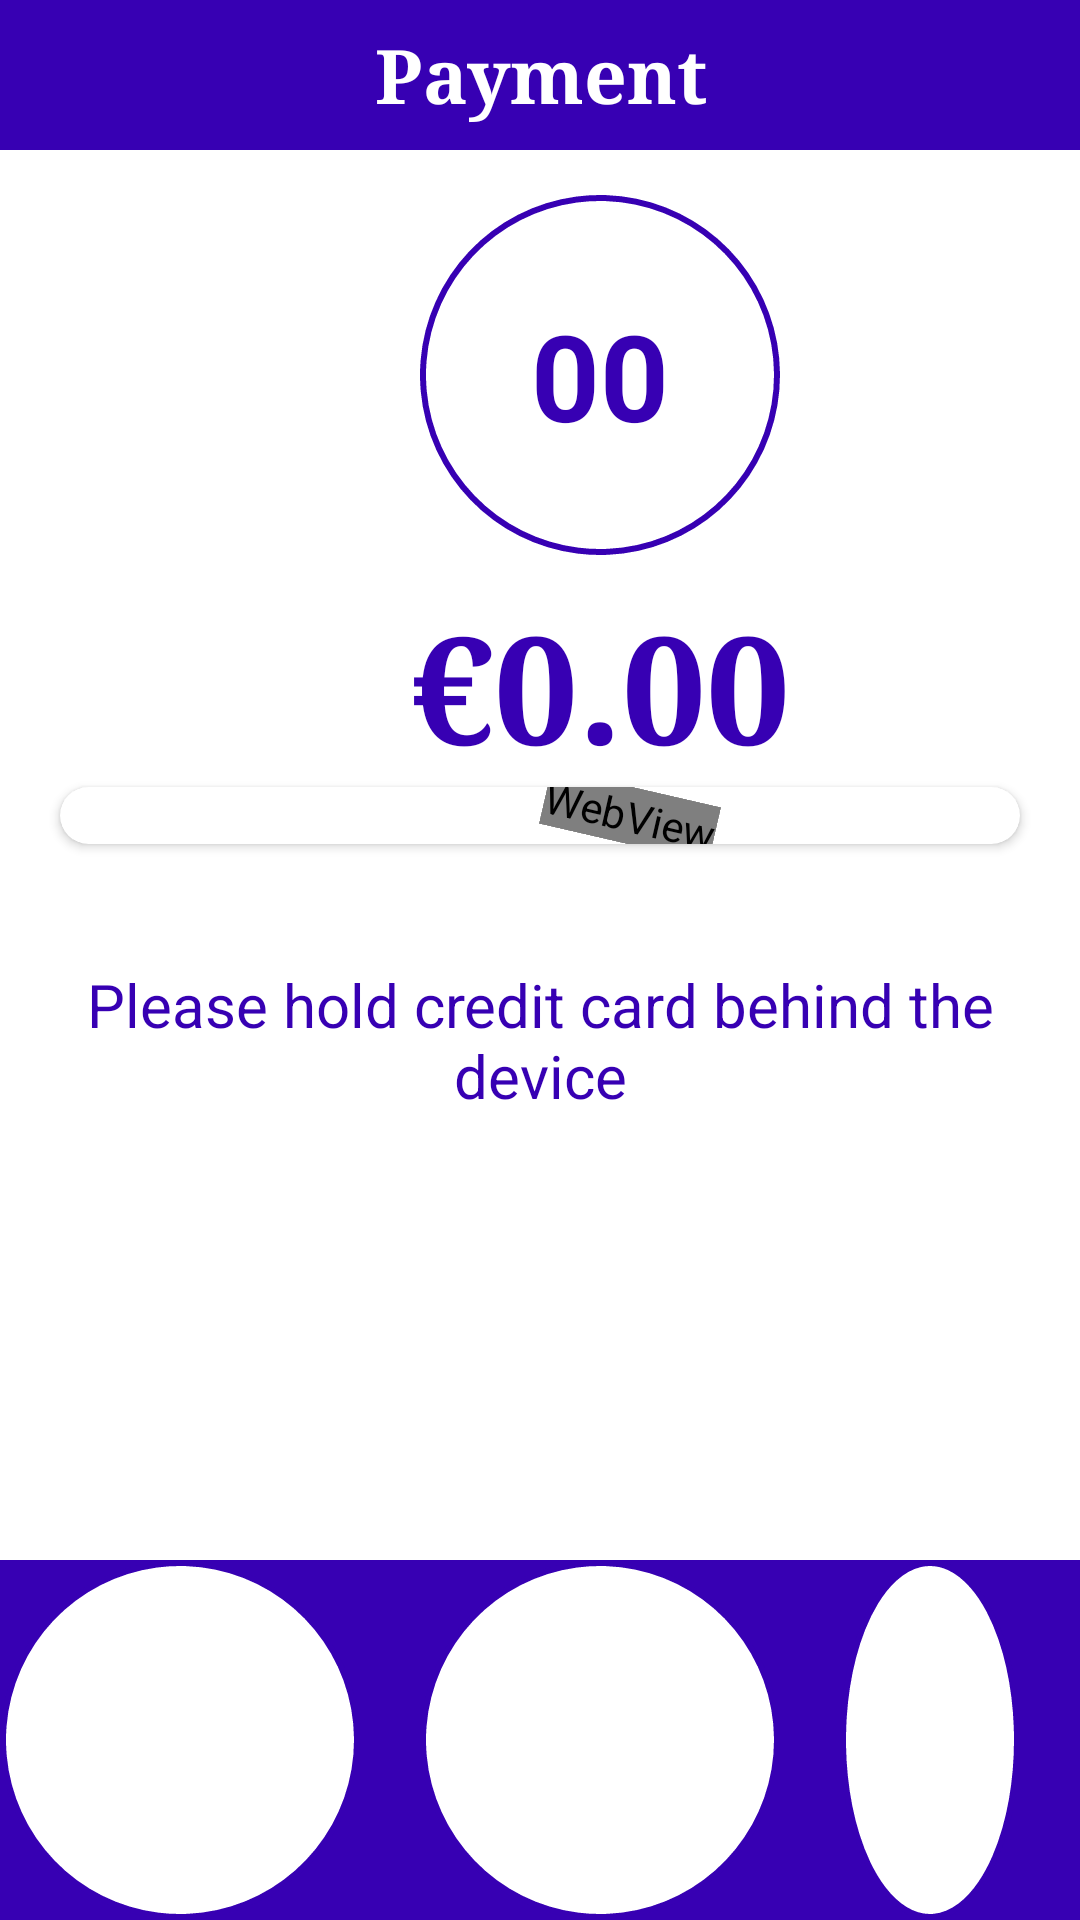

Write the Android layout XML for this screen, with the resource values it uses.
<!-- AndroidManifest.xml: application theme AppTheme -->
<!-- res/layout/read_card.xml -->
<?xml version="1.0" encoding="utf-8"?>
<androidx.constraintlayout.widget.ConstraintLayout
    xmlns:android="http://schemas.android.com/apk/res/android"
    xmlns:app="http://schemas.android.com/apk/res-auto"
    xmlns:tools="http://schemas.android.com/tools"
    android:layout_width="match_parent"
    android:layout_height="match_parent"
    android:background="@color/white"
    tools:context=".activity.ReadCard">

    <TextView
        android:id="@+id/txtPayment"
        android:layout_width="match_parent"
        android:layout_height="wrap_content"
        android:minHeight="50dp"
        android:layout_marginBottom="10dp"
        android:background="@color/purple_700"
        android:textColor="@color/white"
        android:fontFamily="serif"
        android:textSize="25sp"
        android:gravity="center"
        android:textStyle="bold"
        android:text="@string/payment"
        app:layout_constraintTop_toTopOf="parent"
        app:layout_constraintEnd_toEndOf="parent"
        app:layout_constraintStart_toStartOf="parent">
    </TextView>

    <LinearLayout
        android:id="@+id/card1"
        android:layout_width="match_parent"
        android:layout_marginStart="20dp"
        android:layout_marginEnd="20dp"
        android:layout_height="wrap_content"
        android:background="@color/white"
        android:orientation="vertical"
        app:layout_constraintEnd_toEndOf="parent"
        app:layout_constraintStart_toStartOf="parent"
        app:layout_constraintTop_toBottomOf="@+id/txtPayment">

        <TextView
            android:id="@+id/paymentTimer"
            android:layout_width="wrap_content"
            android:layout_height="wrap_content"
            android:layout_marginTop="15dp"
            android:layout_marginStart="20dp"
            android:background="@drawable/circle1"
            android:gravity="center"
            android:textAlignment="center"
            android:textColor="@color/purple_700"
            android:textSize="40sp"
            android:textStyle="bold"
            android:text="@string/_00"
            android:layout_gravity="center">
        </TextView>

        <TextView
            android:id="@+id/txtPayAmount"
            android:layout_width="match_parent"
            android:layout_height="match_parent"
            android:layout_marginTop="10dp"
            android:layout_marginStart="20dp"
            android:textColor="@color/purple_700"
            android:fontFamily="serif"
            android:textSize="50sp"
            android:gravity="center"
            android:textStyle="bold"
            android:clickable="true"
            android:focusable="true"
            android:text="@string/zeroEur"
            android:layout_gravity="center">
        </TextView>
    </LinearLayout>

    <androidx.cardview.widget.CardView
        android:id="@+id/card2"
        android:layout_width="match_parent"
        android:layout_marginStart="20dp"
        android:layout_marginEnd="20dp"
        android:layout_height="wrap_content"
        android:background="@color/white"
        app:cardCornerRadius="20dp"
        app:layout_constraintEnd_toEndOf="parent"
        app:layout_constraintStart_toStartOf="parent"
        app:layout_constraintTop_toBottomOf="@+id/card1"
        tools:ignore="WebViewLayout">

        <WebView
            android:id="@+id/nfctap"
            android:layout_marginStart="30dp"
            android:layout_gravity="center"
            android:layout_width="wrap_content"
            android:layout_height="wrap_content"
            android:rotation="13"/>

    </androidx.cardview.widget.CardView>

    <TextView
        android:id="@+id/txtNFCWarn"
        android:layout_width="match_parent"
        android:layout_height="wrap_content"
        android:layout_marginTop="40dp"
        android:text="@string/cardBehindDevice"
        android:textAlignment="center"
        android:textColor="@color/purple_700"
        android:textSize="20sp"
        android:maxHeight="200dp"
        android:maxWidth="200dp"
        app:layout_constraintTop_toBottomOf="@+id/card2"
        app:layout_constraintEnd_toEndOf="parent"
        app:layout_constraintStart_toStartOf="parent">
    </TextView>

    <LinearLayout
        android:id="@+id/lytLed"
        android:layout_width="match_parent"
        android:layout_height="wrap_content"
        android:minHeight="60dp"
        android:background="@color/purple_700"
        android:orientation="horizontal"
        android:gravity="center"
        app:layout_constraintEnd_toEndOf="parent"
        app:layout_constraintStart_toStartOf="parent"
        app:layout_constraintBottom_toBottomOf="parent">

        <TextView
            android:id="@+id/led1"
            android:layout_marginEnd="20dp"
            android:layout_width="wrap_content"
            android:layout_height="wrap_content"
            android:background="@drawable/circle1">
        </TextView>
        <TextView
            android:id="@+id/led2"
            android:layout_marginEnd="20dp"
            android:layout_width="wrap_content"
            android:layout_height="wrap_content"
            android:background="@drawable/circle1">
        </TextView>
        <TextView
            android:id="@+id/led3"
            android:layout_marginEnd="20dp"
            android:layout_width="wrap_content"
            android:layout_height="wrap_content"
            android:background="@drawable/circle1">
        </TextView>
        <TextView
            android:id="@+id/led4"
            android:layout_width="wrap_content"
            android:layout_height="wrap_content"
            android:background="@drawable/circle1">
        </TextView>
    </LinearLayout>
</androidx.constraintlayout.widget.ConstraintLayout>
<!-- resources referenced by this layout -->
<resources>
  <color name="purple_700">#FF3700B3</color>
  <color name="white">#FFFFFF</color>
  <!-- drawable circle1 (drawable) -->
  <?xml version="1.0" encoding="utf-8"?>
  <shape
      xmlns:android="http://schemas.android.com/apk/res/android"
      android:shape="oval">
  
      <solid
          android:color="@android:color/white"/>
  
      <stroke
          android:width="2dp"
          android:color="@color/purple_700"
          android:dashWidth="10dp" />
  
      <size
          android:width="120dp"
          android:height="120dp"/>
  </shape>
  <string name="_00">00</string>
  <string name="cardBehindDevice">Please hold credit card behind the device</string>
  <string name="payment">Payment</string>
  <string name="zeroEur">€0.00</string>
  <style name="AppTheme" parent="Theme.AppCompat.Light.NoActionBar">
          
          <item name="colorPrimary">@color/colorPrimary</item>
          <item name="colorPrimaryDark">@color/colorPrimaryDark</item>
          <item name="android:windowDisablePreview">true</item>
          
  
          <item name="colorAccent">@color/colorAccent</item>
      </style>
  <color name="colorPrimary">#008577</color>
  <color name="colorPrimaryDark">#00574B</color>
  <color name="colorAccent">#D81B60</color>
</resources>
